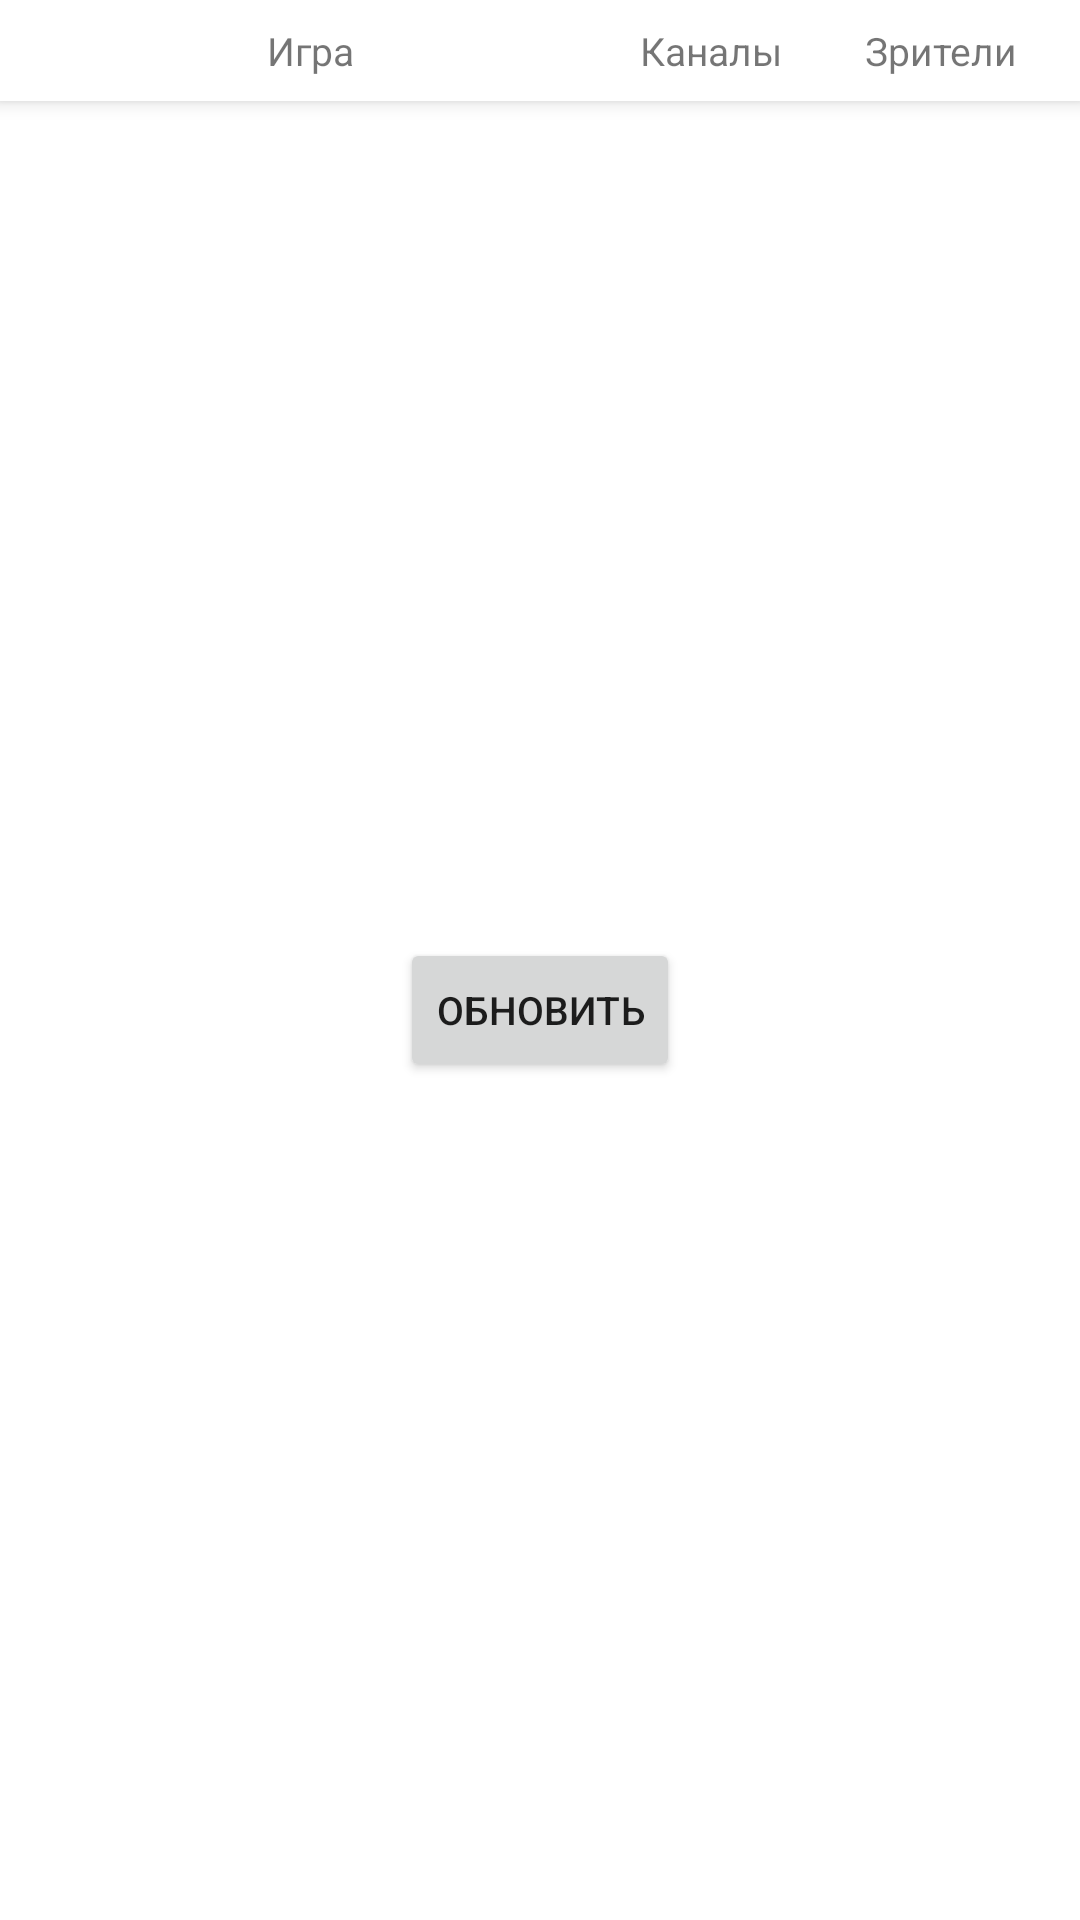

Produce the Android XML layout that renders to this screen, including the resource entries it uses.
<!-- AndroidManifest.xml: application theme Theme.Twitch -->
<!-- res/layout/fragment_list.xml -->
<?xml version="1.0" encoding="utf-8"?>
<LinearLayout xmlns:android="http://schemas.android.com/apk/res/android"
    xmlns:tools="http://schemas.android.com/tools"
    android:layout_width="match_parent"
    android:layout_height="match_parent"
    android:orientation="vertical"
    tools:context=".ui.fragments.ListFragment">

    <LinearLayout
        android:layout_width="match_parent"
        android:layout_height="wrap_content"
        android:background="@color/white"
        android:elevation="4dp"
        android:orientation="horizontal"
        android:paddingStart="8dp"
        android:paddingEnd="8dp">

        <TextView
            android:id="@+id/name"
            android:layout_width="0dp"
            android:layout_height="wrap_content"
            android:layout_weight="5"
            android:gravity="center"
            android:padding="8dp"
            android:text="@string/game_title" />

        <TextView
            android:id="@+id/channels"
            android:layout_width="0dp"
            android:layout_height="wrap_content"
            android:layout_weight="2"
            android:gravity="center"
            android:padding="8dp"
            android:text="@string/total_channels" />

        <TextView
            android:id="@+id/viewers"
            android:layout_width="0dp"
            android:layout_height="wrap_content"
            android:layout_weight="2"
            android:width="0dp"
            android:gravity="center"
            android:padding="8dp"
            android:text="@string/total_viewers" />

    </LinearLayout>

    <FrameLayout
        android:layout_width="match_parent"
        android:layout_height="match_parent">


            <androidx.recyclerview.widget.RecyclerView
                android:id="@+id/games_rv"
                android:layout_width="match_parent"
                android:layout_height="match_parent"
                android:padding="4dp" />



        <ProgressBar
            android:id="@+id/list_progress_bar"
            android:layout_width="wrap_content"
            android:layout_height="wrap_content"
            android:layout_gravity="center" />


        <Button
            android:id="@+id/retry_button"
            android:layout_width="wrap_content"
            android:layout_height="wrap_content"
            android:layout_gravity="center"
            android:layout_margin="16dp"
            android:text="@string/update" />


        <TextView
            android:id="@+id/list_state_message"
            android:layout_width="wrap_content"
            android:layout_height="wrap_content"
            android:layout_gravity="center"
            android:text="@string/no_elements_found"
            android:visibility="gone" />

    </FrameLayout>

</LinearLayout>
<!-- resources referenced by this layout -->
<resources>
  <string name="game_title">Игра</string>
  <string name="no_elements_found">Ничего не найдено</string>
  <string name="total_channels">Каналы</string>
  <string name="total_viewers">Зрители</string>
  <string name="update">Обновить</string>
  <style name="Theme.Twitch" parent="Theme.MaterialComponents.DayNight.NoActionBar">
          
          <item name="colorPrimary">@color/purple_500</item>
          <item name="colorPrimaryVariant">@color/purple_700</item>
          <item name="colorOnPrimary">@color/white</item>
          
          <item name="colorSecondary">@color/teal_200</item>
          <item name="colorSecondaryVariant">@color/teal_700</item>
          <item name="colorOnSecondary">@color/black</item>
          
          <item name="android:statusBarColor" tools:targetApi="l">?attr/colorPrimaryVariant</item>
          
          <item name="android:textSize">13sp</item>
      </style>
  <!-- not gathered from this repository: default colours our renderer supplied (Android Studio template values) -->
  <color name="purple_500">#FF6200EE</color>
  <color name="purple_700">#FF3700B3</color>
  <color name="teal_200">#FF03DAC5</color>
  <color name="teal_700">#FF018786</color>
  <color name="black">#FF000000</color>
  <color name="white">#FFFFFFFF</color>
</resources>
